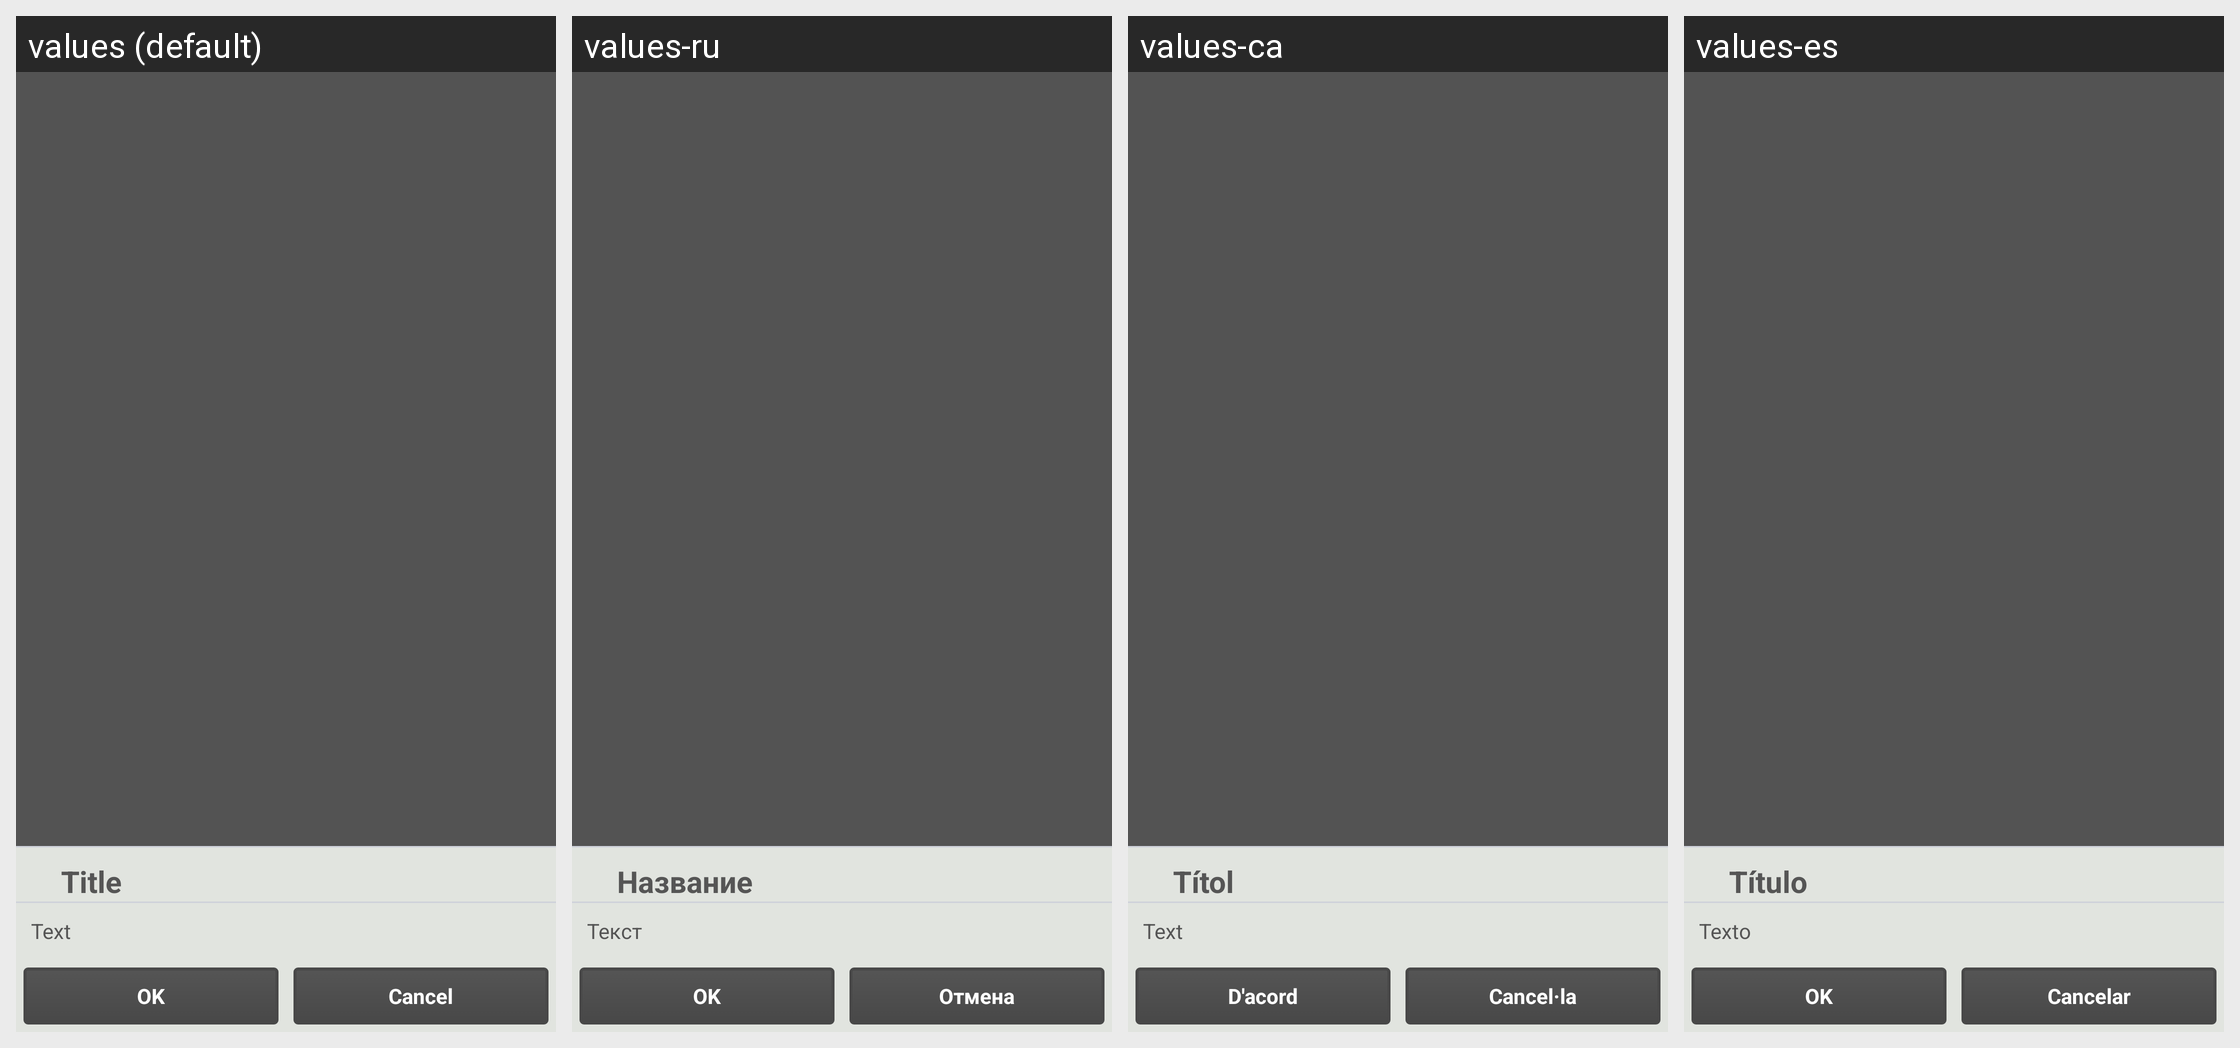

The Android screen above is rendered under several locales of the same app. Produce the string resources it draws, with the default and per-locale values.
Android screen res/layout/crash_dialog.xml rendered under 4 locales, left to right: values (default), values-ru, values-ca, values-es. Device: Nexus 5 (rendered at 1080×1920; each locale shown at half size, 540×960, under a caption strip naming it); theme Theme.Andlytics.
Other locales in the repository, not shown: values-cs, values-de, values-fr, values-it, values-ja, values-nl, values-pl, values-sv, values-tr.
Strings drawn on this screen, with the default value and each locale's value (text and hints the layout hard-codes, and strings that could not be matched under every locale, appear in the picture but are not listed):

title
  values: Title
  values-ru: Название
  values-ca: Títol
  values-es: Título

text
  values: Text
  values-ru: Текст
  values-ca: Text
  values-es: Texto

ok
  values: OK
  values-ru: OK
  values-ca: D'acord
  values-es: OK

cancel
  values: Cancel
  values-ru: Отмена
  values-ca: Cancel·la
  values-es: Cancelar
